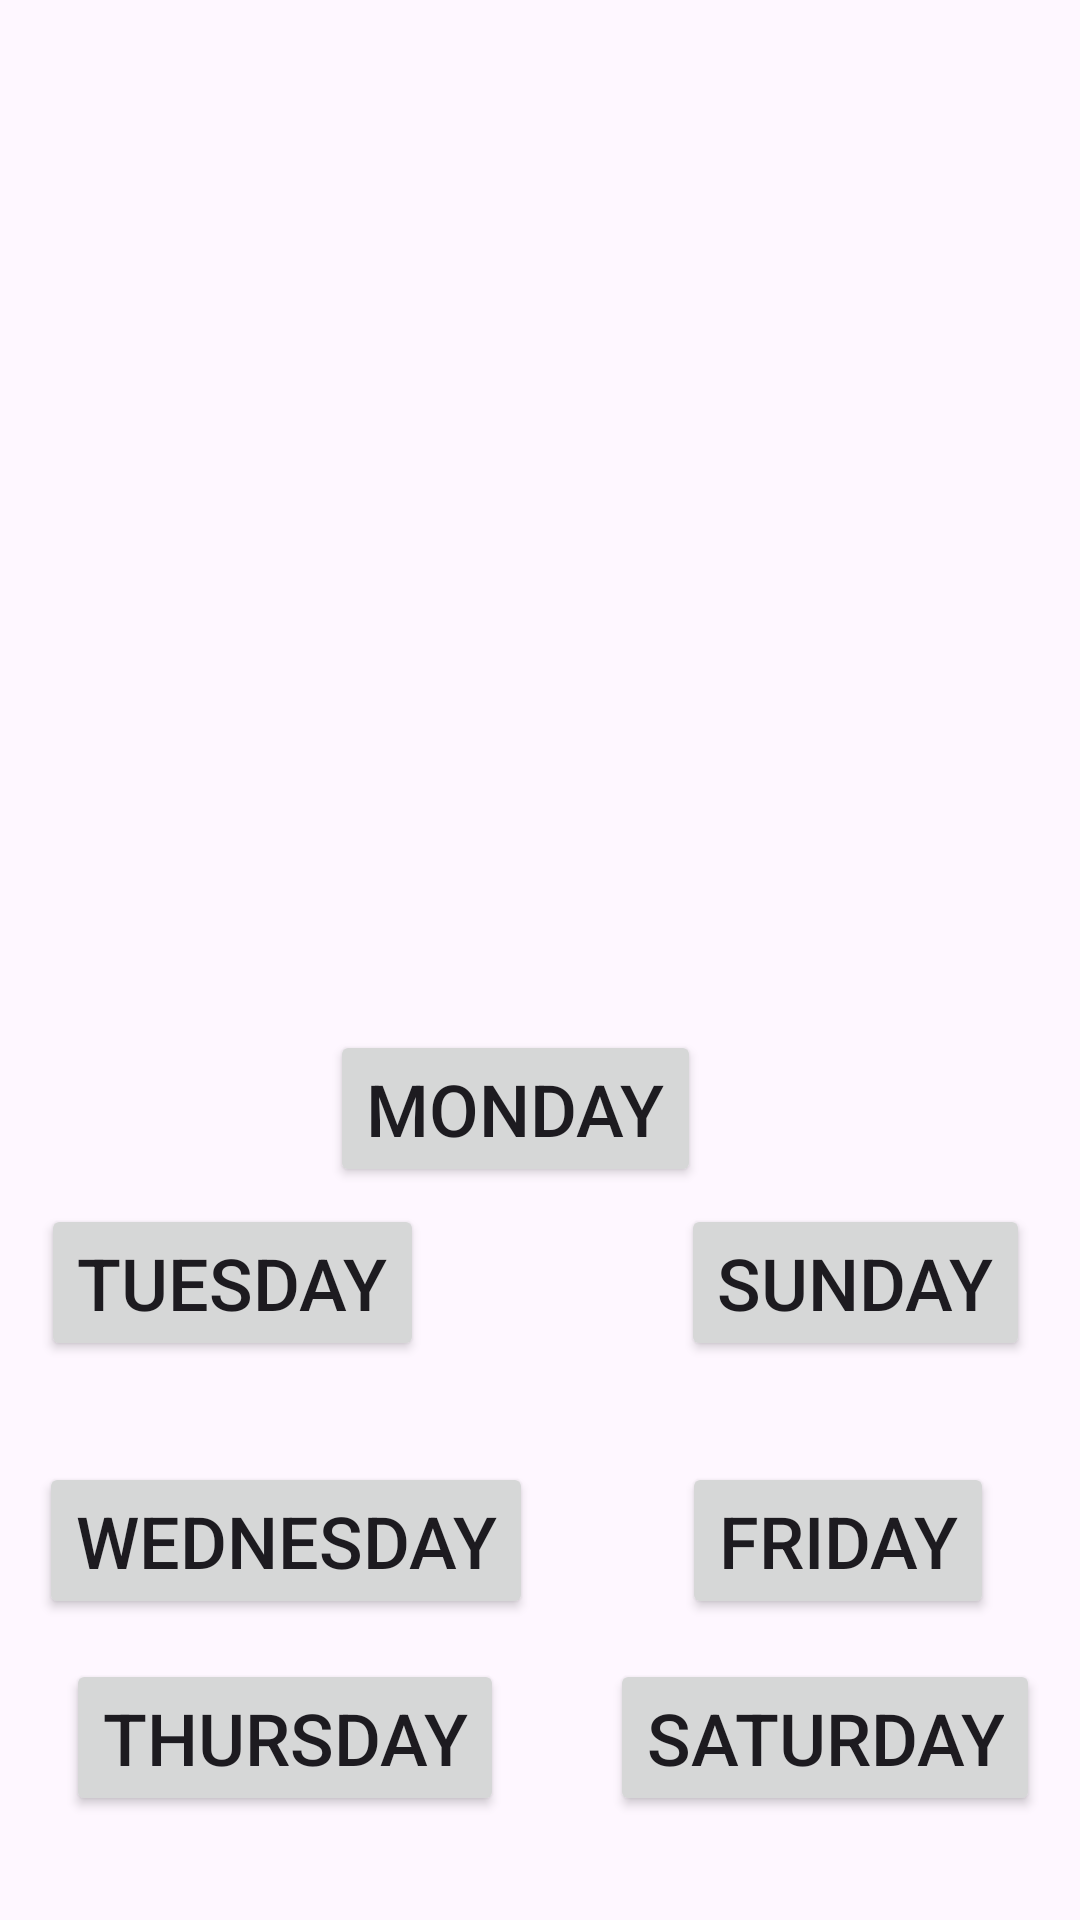

Layout XML and referenced resources for this Android screen:
<!-- AndroidManifest.xml: application theme Theme.WeatherOrganisationApp -->
<!-- res/layout/activity_next.xml -->
<?xml version="1.0" encoding="utf-8"?>
<androidx.constraintlayout.widget.ConstraintLayout xmlns:android="http://schemas.android.com/apk/res/android"
    xmlns:app="http://schemas.android.com/apk/res-auto"
    xmlns:tools="http://schemas.android.com/tools"
    android:layout_width="match_parent"
    android:layout_height="match_parent"
    tools:context=".Next">

    <Button
        android:id="@+id/button2"
        android:layout_width="wrap_content"
        android:layout_height="wrap_content"
        android:text="Tuesday"
        android:textSize="24sp"
        app:layout_constraintBottom_toBottomOf="parent"
        app:layout_constraintEnd_toEndOf="parent"
        app:layout_constraintHorizontal_bias="0.059"
        app:layout_constraintStart_toStartOf="parent"
        app:layout_constraintTop_toTopOf="parent"
        app:layout_constraintVertical_bias="0.683" />

    <Button
        android:id="@+id/button3"
        android:layout_width="wrap_content"
        android:layout_height="wrap_content"
        android:text="Monday"
        android:textSize="24sp"
        app:layout_constraintBottom_toBottomOf="parent"
        app:layout_constraintEnd_toEndOf="parent"
        app:layout_constraintHorizontal_bias="0.465"
        app:layout_constraintStart_toStartOf="parent"
        app:layout_constraintTop_toTopOf="parent"
        app:layout_constraintVertical_bias="0.584" />

    <Button
        android:id="@+id/button4"
        android:layout_width="wrap_content"
        android:layout_height="wrap_content"
        android:text="Wednesday"
        android:textSize="24sp"
        app:layout_constraintBottom_toBottomOf="parent"
        app:layout_constraintEnd_toEndOf="parent"
        app:layout_constraintHorizontal_bias="0.067"
        app:layout_constraintStart_toStartOf="parent"
        app:layout_constraintTop_toTopOf="parent"
        app:layout_constraintVertical_bias="0.829" />

    <Button
        android:id="@+id/button5"
        android:layout_width="wrap_content"
        android:layout_height="wrap_content"
        android:text="Thursday"
        android:textSize="24sp"
        app:layout_constraintBottom_toBottomOf="parent"
        app:layout_constraintEnd_toEndOf="parent"
        app:layout_constraintHorizontal_bias="0.103"
        app:layout_constraintStart_toStartOf="parent"
        app:layout_constraintTop_toTopOf="parent"
        app:layout_constraintVertical_bias="0.941" />

    <Button
        android:id="@+id/button6"
        android:layout_width="wrap_content"
        android:layout_height="wrap_content"
        android:text="Friday"
        android:textSize="24sp"
        app:layout_constraintBottom_toBottomOf="parent"
        app:layout_constraintEnd_toEndOf="parent"
        app:layout_constraintHorizontal_bias="0.888"
        app:layout_constraintStart_toStartOf="parent"
        app:layout_constraintTop_toTopOf="parent"
        app:layout_constraintVertical_bias="0.829" />

    <Button
        android:id="@+id/button7"
        android:layout_width="wrap_content"
        android:layout_height="wrap_content"
        android:text="Saturday"
        android:textSize="24sp"
        app:layout_constraintBottom_toBottomOf="parent"
        app:layout_constraintEnd_toEndOf="parent"
        app:layout_constraintHorizontal_bias="0.939"
        app:layout_constraintStart_toStartOf="parent"
        app:layout_constraintTop_toTopOf="parent"
        app:layout_constraintVertical_bias="0.941" />

    <Button
        android:id="@+id/button8"
        android:layout_width="wrap_content"
        android:layout_height="wrap_content"
        android:text="Sunday"
        android:textSize="24sp"
        app:layout_constraintBottom_toBottomOf="parent"
        app:layout_constraintEnd_toEndOf="parent"
        app:layout_constraintHorizontal_bias="0.932"
        app:layout_constraintStart_toStartOf="parent"
        app:layout_constraintTop_toTopOf="parent"
        app:layout_constraintVertical_bias="0.683" />

    <ImageView
        android:id="@+id/imageView"
        android:layout_width="363dp"
        android:layout_height="278dp"
        app:srcCompat="@drawable/img"
        tools:layout_editor_absoluteX="27dp"
        tools:layout_editor_absoluteY="85dp" />
</androidx.constraintlayout.widget.ConstraintLayout>
<!-- resources referenced by this layout -->
<resources>
  <style name="Theme.WeatherOrganisationApp" parent="Base.Theme.WeatherOrganisationApp" />
  <style name="Base.Theme.WeatherOrganisationApp" parent="Theme.Material3.DayNight.NoActionBar">
          
          
      </style>
</resources>
